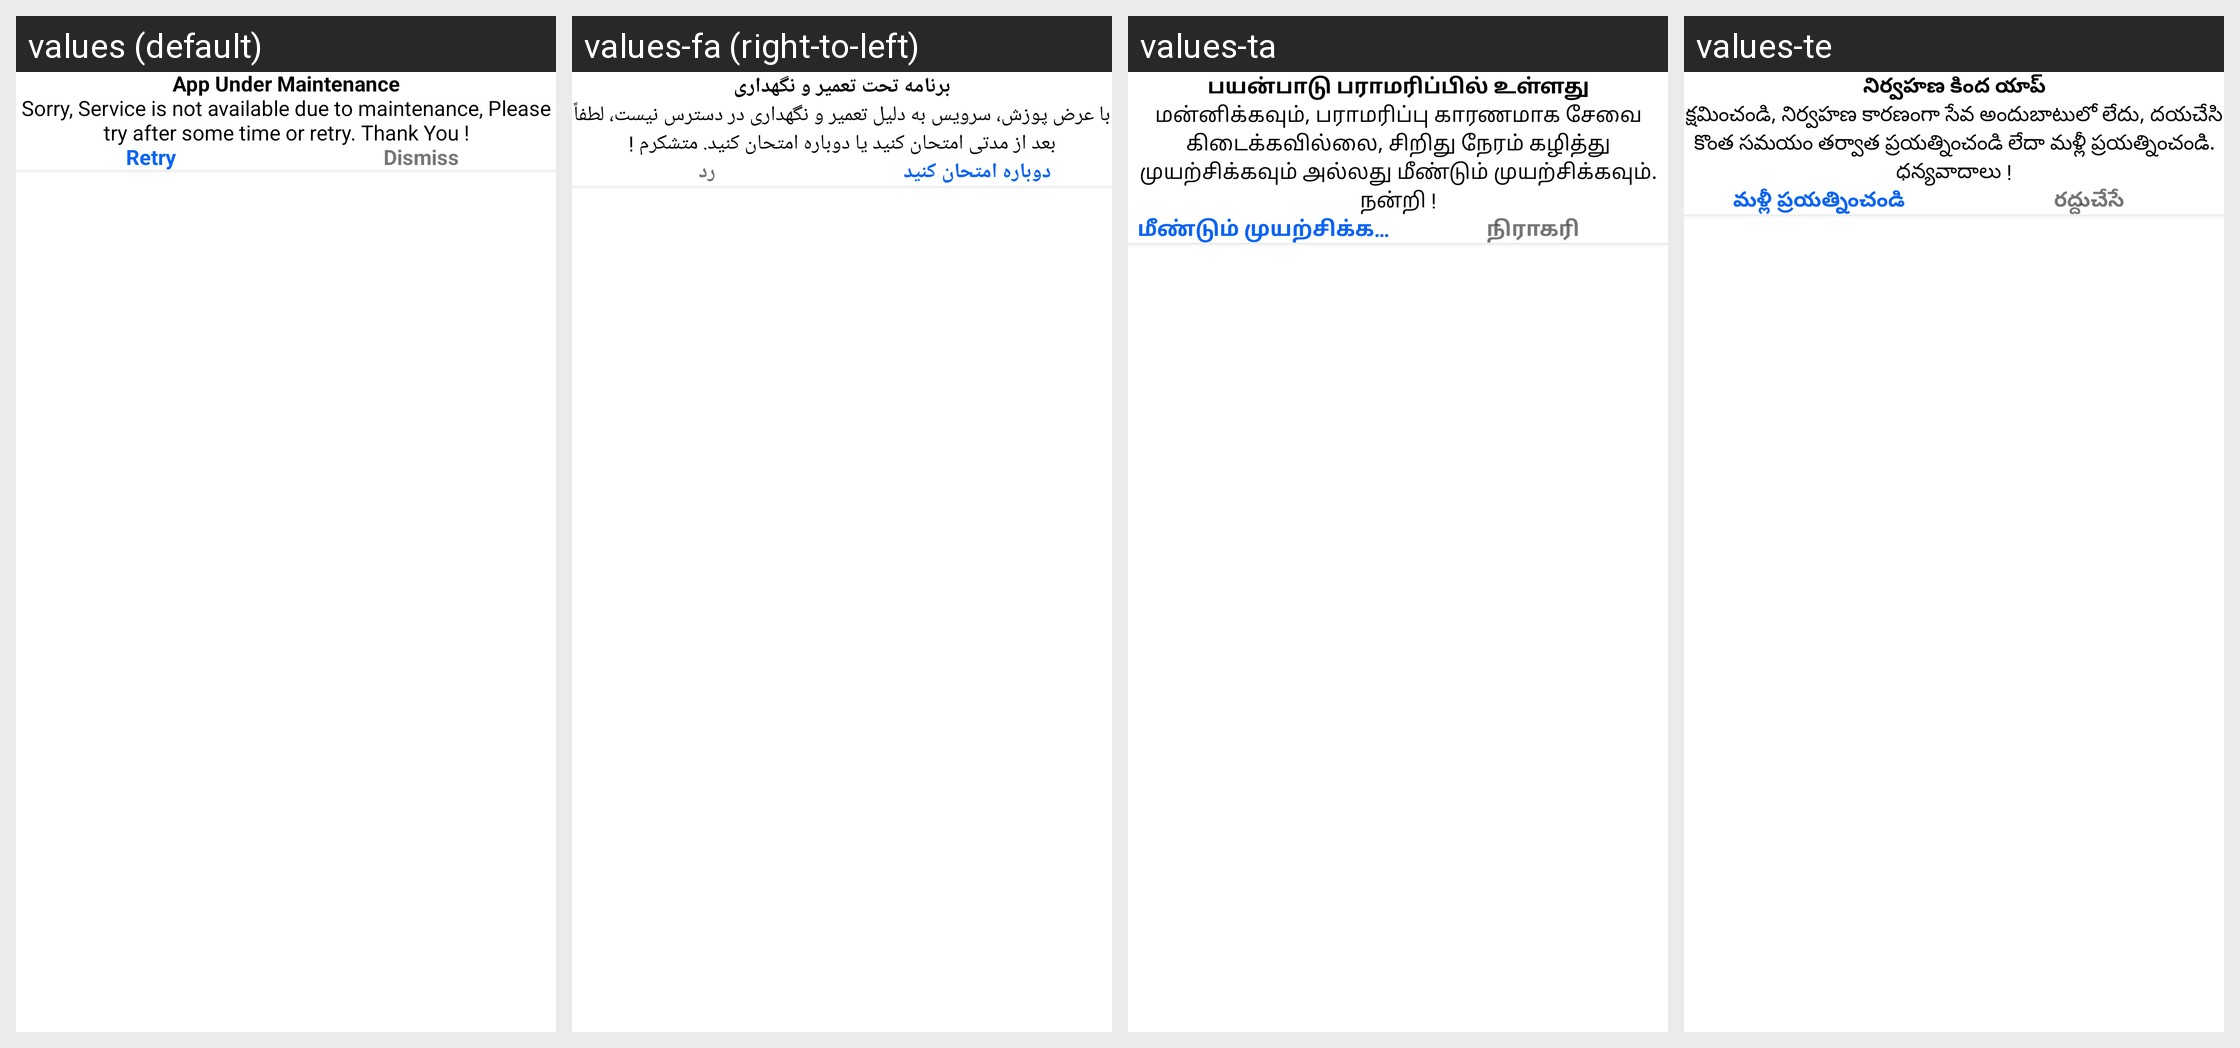

Translations of the strings shown on this Android screen, per locale in the grid:
Android screen res/layout/dialog_maintenance.xml rendered under 4 locales, left to right: values (default), values-fa (right-to-left), values-ta, values-te. Device: Nexus 5 (rendered at 1080×1920; each locale shown at half size, 540×960, under a caption strip naming it); theme AppTheme.
Other locales in the repository, not shown: values-ar, values-bn, values-de, values-es, values-fr, values-gu, values-ha, values-hi, values-in, values-it, values-ja, values-jv, values-ko, values-mr, values-nl, values-pa, values-pl, values-pt, values-ru, values-sv, values-sw, values-th, values-tr, values-ur, values-vi, values-zh.
Strings drawn on this screen, with the default value and each locale's value (text and hints the layout hard-codes, and strings that could not be matched under every locale, appear in the picture but are not listed):

app_under_maintenance
  values: App Under Maintenance
  values-fa: برنامه تحت تعمیر و نگهداری
  values-ta: பயன்பாடு பராமரிப்பில் உள்ளது
  values-te: నిర్వహణ కింద యాప్

sorry_service_is_not_available_due_to_maintenance_please_try_after_some_time_or_retry_thank_you
  values: Sorry, Service is not available due to maintenance, Please try after some time or retry. Thank You !
  values-fa: با عرض پوزش، سرویس به دلیل تعمیر و نگهداری در دسترس نیست، لطفاً بعد از مدتی امتحان کنید یا دوباره امتحان کنید. متشکرم !
  values-ta: மன்னிக்கவும், பராமரிப்பு காரணமாக சேவை கிடைக்கவில்லை, சிறிது நேரம் கழித்து முயற்சிக்கவும் அல்லது மீண்டும் முயற்சிக்கவும். நன்றி !
  values-te: క్షమించండి, నిర్వహణ కారణంగా సేవ అందుబాటులో లేదు, దయచేసి కొంత సమయం తర్వాత ప్రయత్నించండి లేదా మళ్లీ ప్రయత్నించండి. ధన్యవాదాలు !

retry
  values: Retry
  values-fa: دوباره امتحان کنید
  values-ta: மீண்டும் முயற்சிக்கவும்
  values-te: మళ్లీ ప్రయత్నించండి

dismiss
  values: Dismiss
  values-fa: رد
  values-ta: நிராகரி
  values-te: రద్దుచేసే
